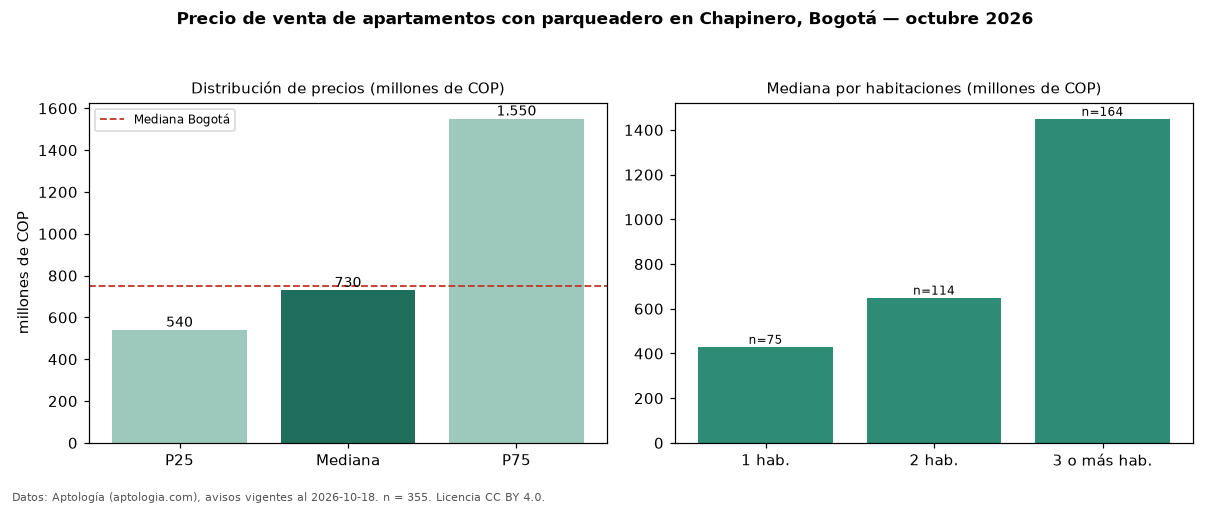

Values plotted in this chart, from the file beside it:
seccion, metrica, valor, moneda, n
filtro, parq1, con parqueadero, , 355
precio, p25, 540000000, COP, 355
precio, mediana, 730000000, COP, 355
precio, p75, 1550000000, COP, 355
precio, minimo, 219000000, COP, 355
precio, maximo, 4100000000, COP, 355
m2, mediana_precio_m2, 8250000, COP, 349
m2, area_mediana_m2, 110.0, m2, 349
admin, mediana_admin_mes, 855455, COP, 328
banos, mediana_banos, 2.0, , 
parqueadero, pct_con_parqueadero, 100.0, %, 355
estrato, estrato_mas_frecuente, 4, , 347
habitaciones, 1, 430000000, COP, 75
habitaciones, 2, 650000000, COP, 114
habitaciones, 3+, 1450000000, COP, 164
ciudad, mediana_ciudad_referencia, 750000000, COP, 
ciudad, mediana_m2_ciudad, 7261905, COP, 
fuente, fecha_datos, 2026-10-18, , 
fuente, atribucion, https://www.aptologia.com/venta/bogota/c…, , 
fuente, licencia, CC BY 4.0, , 
